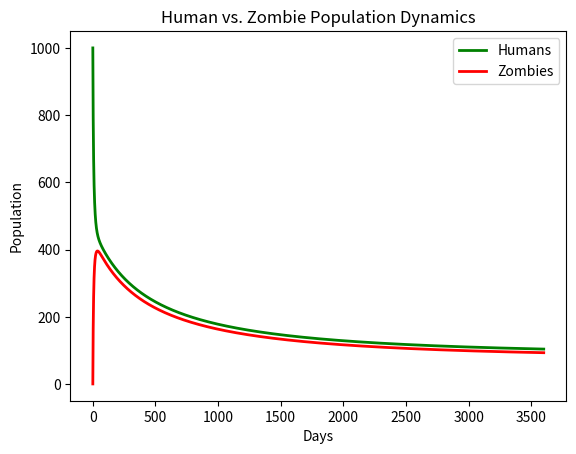

Source code (Python):
import matplotlib.pyplot as plt
from random import *
from numpy import *
import numpy as np
import sys

# zombies can not die of natural causes
# zombies can die only if they are killed by humans
# humans start at 1000
# zombies start at 1



h_birthrate =0.001 # human birth rate
initial_interaction = 0.001; # predator-prey interaction
interaction = initial_interaction
# z_reproduction = 0.5; # zombie reproduction rate
# z_deathrate = 0.0 # zombie death rate
z_conversion = 0.8 # conversion rate of humans to zombies
chaos_at_start = 10 # zombies dont die first 10 days
dt = 0.01; # time step
max_time = 3600 # number of days

# initial time and populations
t = 0; 
human_pop = 1000; # humans x
zombie_pop = 1;  # zombies y

# empty lists in which to store time and populations
t_list = []; x_list = []; y_list = []

# initialize lists
t_list.append(t); x_list.append(human_pop); y_list.append(zombie_pop)

# Function to determine survivability based on the ratio of humans to zombies
# def calculate_survivability(human_pop, zombie_pop):
#     if human_pop >= zombie_pop:
#         return 0.5  # No increased survivability when humans outnumber zombies
    
#     ratio = human_pop / zombie_pop
#     percentage = ratio * 100

#     # Survivability increases as the ratio decreases (less humans compared to zombies)
#     if percentage >= 90:
#         return 0.52
#     elif percentage >= 80:
#         return 0.54
#     if percentage >= 70:
#         return 0.56
#     elif percentage >= 60:
#         return 0.58
#     elif percentage >= 50:
#         return 0.60
#     elif percentage >= 40:
#         return 0.62
#     elif percentage >= 30:
#         return 0.64
#     elif percentage >= 20:
#         return 0.66
#     elif percentage >= 10:
#         return 0.68
#     else:
#         return 1.0  # Max survivability when there are very few humans compared to zombies

def calculate_survivability(human_pop, zombie_pop):
    if zombie_pop == 0:
        return 0  # No zombies, no increased survivability needed

    ratio = human_pop / zombie_pop

    # Survivability increases when humans are outnumbered, and decreases when they outnumber zombies
    # If the ratio is less than 1 (more zombies), survivability increases as it gets smaller
    if ratio < 1:
        survivability = 1 - ratio  # The smaller the ratio, the higher the survivability
    else:
        survivability =  1 - (ratio - 1) / 10  # If humans outnumber zombies, survivability goes down gradually

    return survivability  # Clamp between 0 and 1

# func for human-zombie interaction
# takes in human and zombie population
# 
def hzInteraction(human_pop, interaction, zombie_pop, survivabitlity):
    
    h_popInc = h_birthrate*human_pop
    zombieHumaninteractions = interaction*human_pop*zombie_pop
    
    h_popDec = zombieHumaninteractions * (1 - survivability); # 40 percent of interactions result in survival
    z_popInc = h_popDec * z_conversion; # 50 percent of interactions result in conversion, 10 % die
    
    
    dHpop = h_popInc - h_popDec
    dZpop = z_popInc - zombieHumaninteractions*0.01 # mult by chance of conversion later.. +- zombies killed
    
        
    return [dHpop, dZpop]
    # increase zombie death rate for every iteration
    
 

while t < max_time:
    
    # Reduce interaction rate further if chaos period is reached
    if t < chaos_at_start:
        interaction = np.minimum(interaction, 0.01)  # Interaction rate is capped during the chaos period
    
    
    # # Adjust the interaction rate dynamically based on the current population sizes
    # if human_pop < zombie_pop:
    #     interaction = interaction * 0.1  # If zombies outnumber humans, decrease the interaction rate
    # else:
    #     interaction = initial_interaction * 1.1  # Otherwise, use the initial interaction rate
    
    # Calculate survivability based on human-zombie ratio
    survivability = calculate_survivability(human_pop, zombie_pop)
    
    
    calculatedPop = hzInteraction(human_pop, interaction, zombie_pop, survivability)
    human_pop = human_pop + (calculatedPop[0])*dt
    zombie_pop = zombie_pop + (calculatedPop[1])*dt
    
    
    # Ensure populations don't go negative
    human_pop = max(human_pop, 0)
    zombie_pop = max(zombie_pop, 0)
    
    # calc new values for t, x, y
    t = t + dt

    # store new values in lists
    t_list.append(t)
    x_list.append(human_pop)
    y_list.append(zombie_pop)
       
    
plt.plot(t_list, x_list, 'g', label='Humans', linewidth=2)
plt.plot(t_list, y_list, 'r', label='Zombies', linewidth=2)
plt.xlabel('Days')
plt.ylabel('Population')
plt.legend()
plt.title('Human vs. Zombie Population Dynamics')
plt.show()